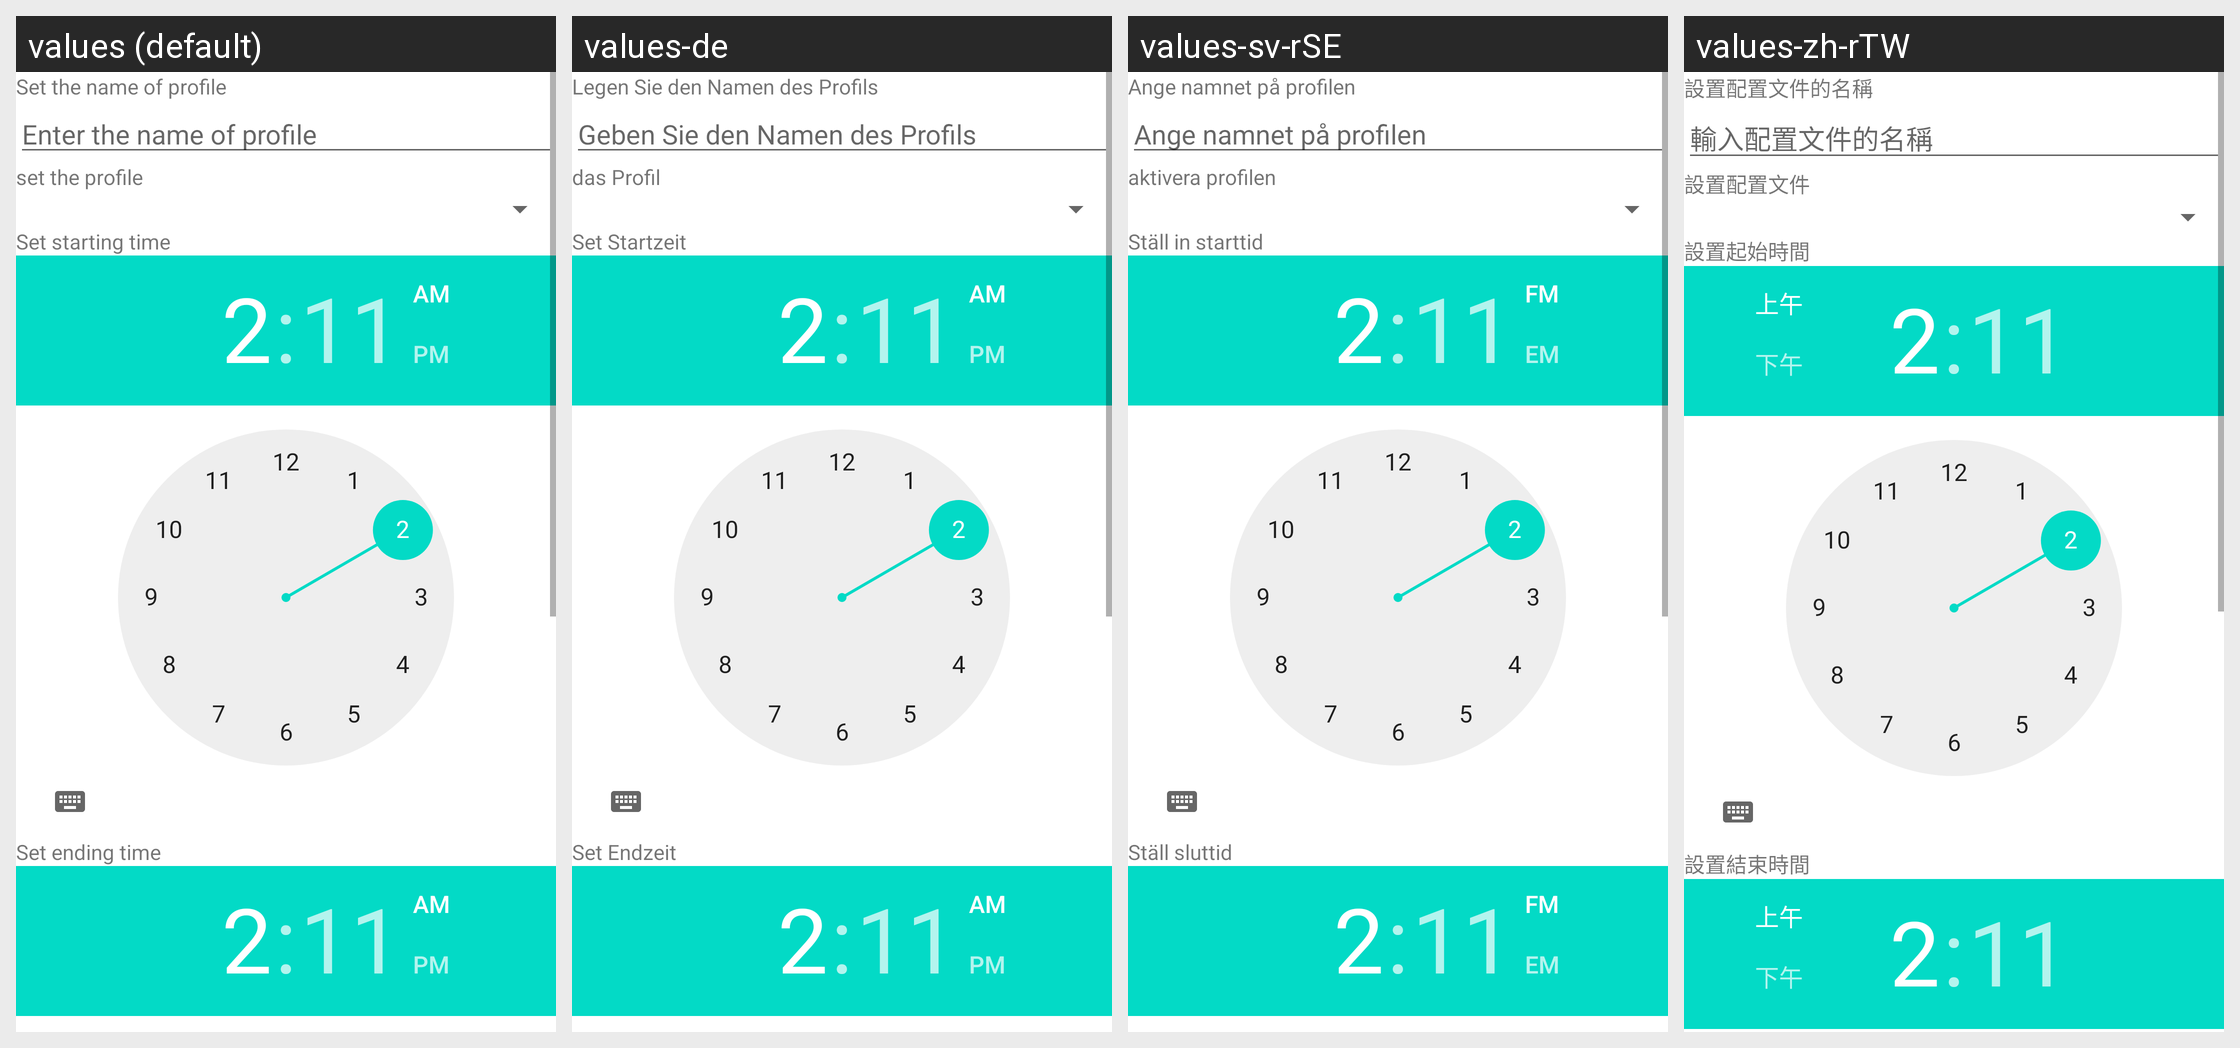

This grid shows one Android layout under several languages. Give, for every string resource on the screen, its name, the default text and each shown locale's text.
Android screen res/layout/maininterfaceofservicestart.xml rendered under 4 locales, left to right: values (default), values-de, values-sv-rSE, values-zh-rTW. Device: Nexus 5 (rendered at 1080×1920; each locale shown at half size, 540×960, under a caption strip naming it); theme Theme.MaterialComponents.DayNight.NoActionBar.
Other locales in the repository, not shown: values-es, values-fr, values-ja, values-zh-rCN.
Strings drawn on this screen, with the default value and each locale's value (text and hints the layout hard-codes, and strings that could not be matched under every locale, appear in the picture but are not listed):

set_the_name_of_profile
  values: Set the name of profile
  values-de: Legen Sie den Namen des Profils
  values-sv-rSE: Ange namnet på profilen
  values-zh-rTW: 設置配置文件的名稱

hint_name_of_profile
  values: Enter the name of profile
  values-de: Geben Sie den Namen des Profils
  values-sv-rSE: Ange namnet på profilen
  values-zh-rTW: 輸入配置文件的名稱

set_the_profile
  values: set the profile
  values-de: das Profil
  values-sv-rSE: aktivera profilen
  values-zh-rTW: 設置配置文件

set_starting_time
  values: Set starting time
  values-de: Set Startzeit
  values-sv-rSE: Ställ in starttid
  values-zh-rTW: 設置起始時間

set_ending_time
  values: Set ending time
  values-de: Set Endzeit
  values-sv-rSE: Ställ sluttid
  values-zh-rTW: 設置結束時間
